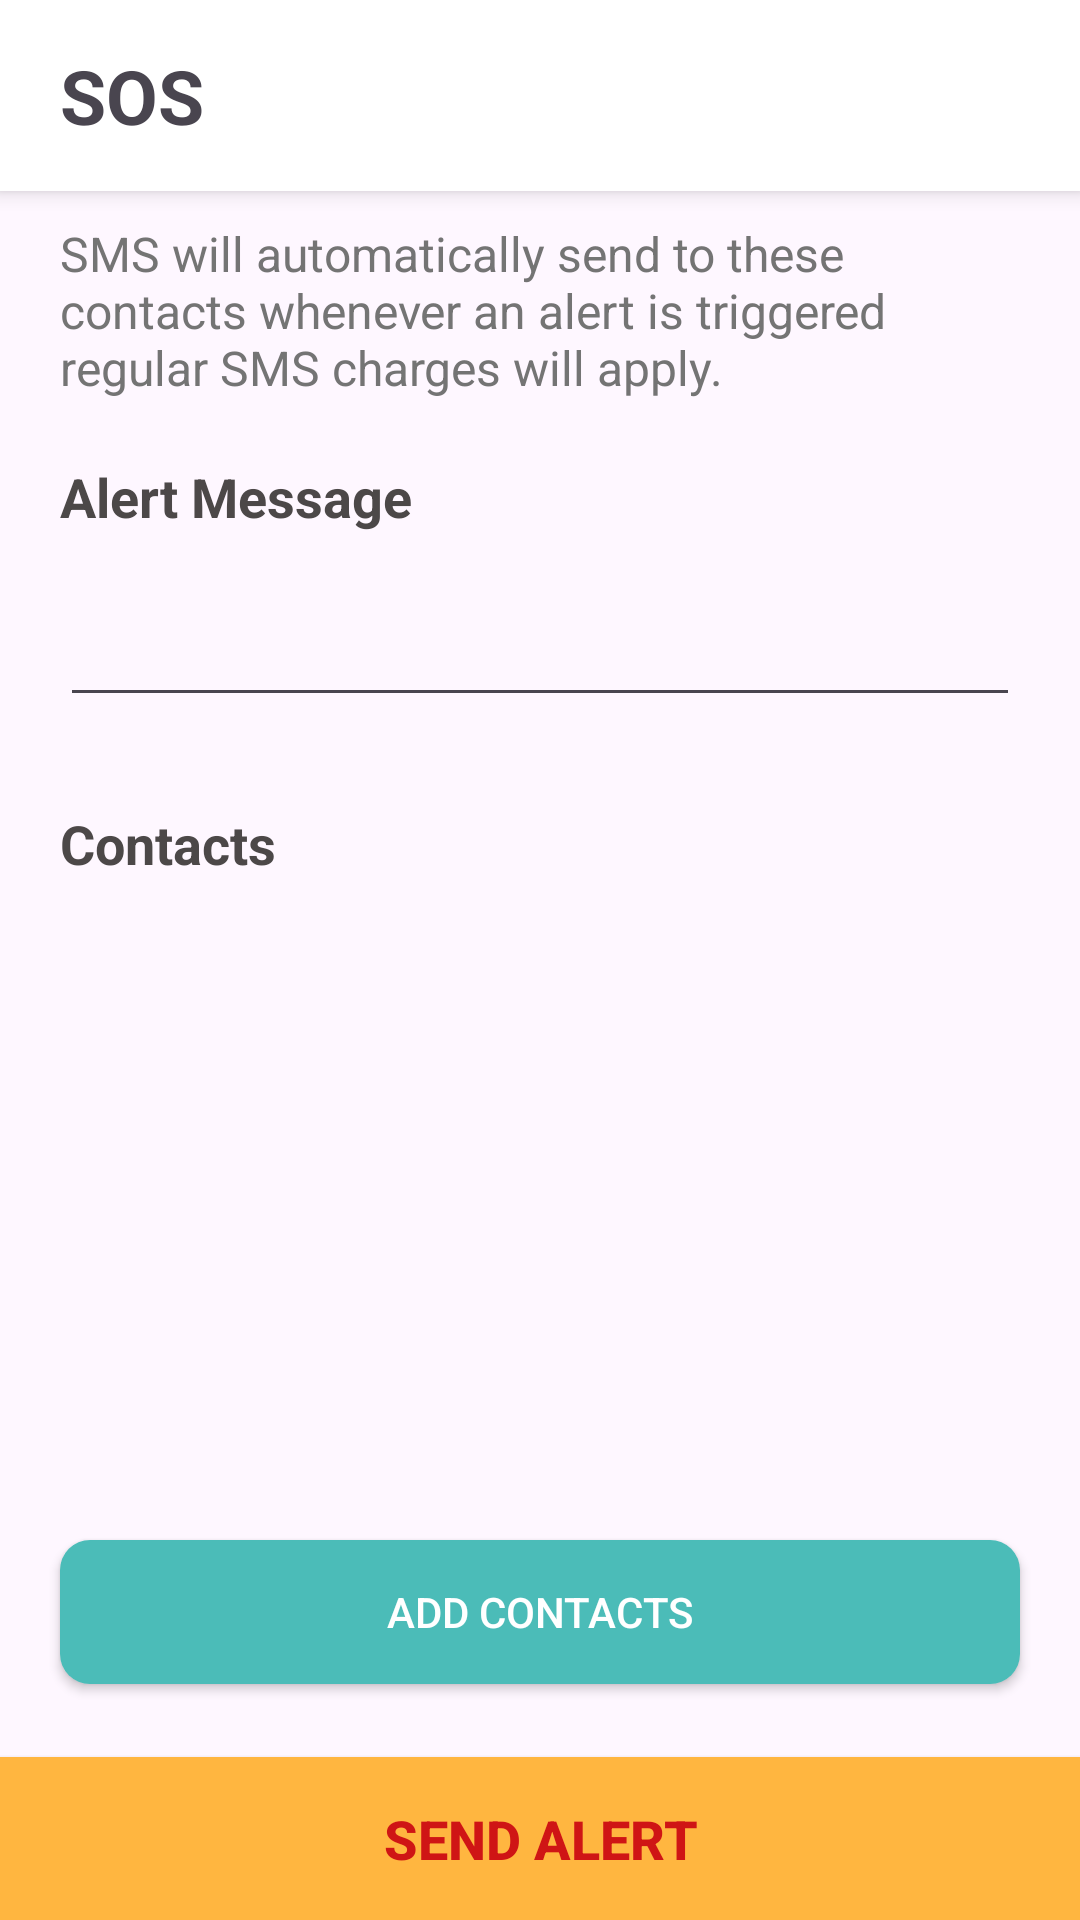

Layout XML and referenced resources for this Android screen:
<!-- AndroidManifest.xml: application theme Theme.BusMapper -->
<!-- res/layout/activity_sos.xml -->
<?xml version="1.0" encoding="utf-8"?>
<androidx.constraintlayout.widget.ConstraintLayout xmlns:android="http://schemas.android.com/apk/res/android"
    xmlns:app="http://schemas.android.com/apk/res-auto"
    xmlns:tools="http://schemas.android.com/tools"
    android:layout_width="match_parent"
    android:layout_height="match_parent"
    tools:context=".SosActivity">

    <TextView
        android:layout_width="match_parent"
        android:layout_height="wrap_content"
        android:elevation="4dp"
        android:text="@string/sos"
        android:textSize="25sp"
        android:textStyle="bold"
        app:drawableStartCompat="@drawable/ic_back_arrow"
        android:drawablePadding="30dp"
        android:gravity="center_vertical"
        android:paddingHorizontal="20dp"
        android:paddingVertical="15dp"
        app:layout_constraintTop_toTopOf="parent"
        android:background="@color/white"
        android:id="@+id/title_textView"/>

    <TextView
        android:layout_width="match_parent"
        android:layout_height="wrap_content"
        android:layout_marginTop="10dp"
        android:text="@string/info_msg"
        android:textSize="16sp"
        android:textColor="@color/gray"
        android:paddingHorizontal="20dp"
        app:layout_constraintTop_toBottomOf="@id/title_textView"
        android:id="@+id/info_textView"/>

    <TextView
        android:layout_width="match_parent"
        android:layout_height="wrap_content"
        android:text="@string/alert_message"
        android:paddingHorizontal="20dp"
        android:layout_marginTop="20dp"
        android:textSize="18sp"
        android:textColor="@color/black_300"
        android:textStyle="bold"
        app:layout_constraintTop_toBottomOf="@id/info_textView"
        android:id="@+id/alert_message_textView"/>

    <EditText
        android:layout_width="match_parent"
        android:layout_height="wrap_content"
        android:layout_marginHorizontal="20dp"
        android:layout_marginTop="20dp"
        app:layout_constraintTop_toBottomOf="@id/alert_message_textView"
        android:paddingHorizontal="5dp"
        android:id="@+id/alert_message_editText"/>

    <androidx.appcompat.widget.AppCompatButton
        android:layout_width="50dp"
        android:layout_height="25dp"
        android:text="@string/save"
        app:layout_constraintTop_toBottomOf="@+id/alert_message_editText"
        app:layout_constraintEnd_toEndOf="parent"
        android:layout_marginEnd="20dp"
        android:visibility="invisible"
        android:textSize="11sp"
        android:textStyle="bold"
        android:textColor="@color/white"
        android:background="@color/turquoise_blue_500"
        android:id="@+id/save_button"/>

    <TextView
        android:layout_width="match_parent"
        android:layout_height="wrap_content"
        android:text="@string/contacts"
        android:paddingHorizontal="20dp"
        android:layout_marginTop="30dp"
        android:textSize="18sp"
        android:textColor="@color/black_300"
        android:textStyle="bold"
        app:layout_constraintTop_toBottomOf="@id/alert_message_editText"
        android:id="@+id/contacts_heading_textView"/>

    <ScrollView
        android:layout_width="match_parent"
        android:layout_height="200dp"
        app:layout_constraintTop_toBottomOf="@id/contacts_heading_textView"
        android:id="@+id/contacts_scrollView">

        <LinearLayout
            android:layout_width="match_parent"
            android:layout_height="wrap_content"
            android:padding="20dp"
            android:orientation="vertical"
            android:id="@+id/contacts_linear"/>

    </ScrollView>

    <androidx.appcompat.widget.AppCompatButton
        android:id="@+id/add_contact_button"
        android:layout_width="match_parent"
        android:layout_height="wrap_content"
        android:background="@drawable/rounded_corner_solid_green"
        android:text="@string/add_contacts"
        android:textColor="@color/white"
        android:layout_marginTop="20dp"
        android:elevation="2dp"
        android:layout_marginHorizontal="20dp"
        app:layout_constraintTop_toBottomOf="@id/contacts_scrollView"/>

    <androidx.appcompat.widget.AppCompatButton
        android:layout_width="match_parent"
        android:layout_height="wrap_content"
        android:background="@color/yellow"
        android:text="@string/send_alert"
        android:paddingVertical="15dp"
        android:textSize="18sp"
        android:textStyle="bold"
        android:textColor="@color/red"
        app:layout_constraintBottom_toBottomOf="parent"
        android:id="@+id/send_alert_button"/>

</androidx.constraintlayout.widget.ConstraintLayout>
<!-- resources referenced by this layout -->
<resources>
  <color name="black_300">#FF4C4848</color>
  <color name="gray">#FF747474</color>
  <color name="red">#FFCF1515</color>
  <color name="turquoise_blue_500">#FF4BBCB8</color>
  <color name="white">#FFFFFFFF</color>
  <color name="yellow">#FFFFB640</color>
  <!-- drawable rounded_corner_solid_green (drawable) -->
  <?xml version="1.0" encoding="utf-8"?>
  <shape xmlns:android="http://schemas.android.com/apk/res/android">
  
      <solid android:color="@color/turquoise_blue_500"/>
      <corners android:radius="10dp"/>
  
  </shape>
  <string name="add_contacts">Add Contacts</string>
  <string name="alert_message">Alert Message</string>
  <string name="contacts">Contacts</string>
  <string name="info_msg">SMS will automatically send to these contacts whenever an alert is triggered regular SMS charges will apply.</string>
  <string name="save">SAVE</string>
  <string name="send_alert">Send Alert</string>
  <string name="sos">SOS</string>
  <style name="Theme.BusMapper" parent="Base.Theme.BusMapper" />
  <style name="Base.Theme.BusMapper" parent="Theme.Material3.DayNight.NoActionBar">
  
          <item name="android:statusBarColor">@color/turquoise_blue</item>
          <item name="android:windowAnimationStyle">@anim/fade_in_activity</item>
          
          
      </style>
  <color name="turquoise_blue">#FF5FEBE7</color>
</resources>
